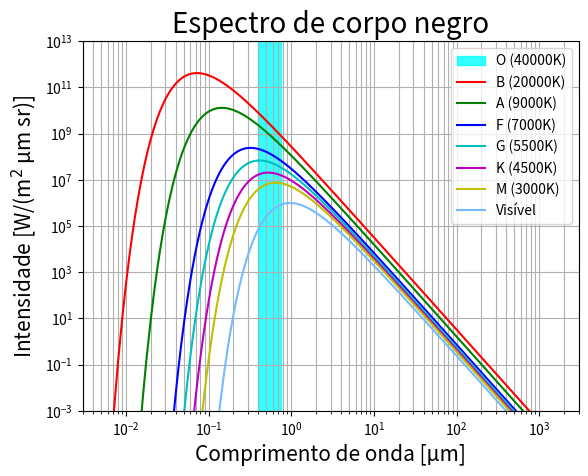

Write the Python code that produced this figure.
#!/usr/bin/env python3
# -*- coding: utf-8 -*-
"""
Created on Thu Nov 18 20:18:30 2021

[redacted]
"""

#####################################################
## Blackbody radiation as a function of wavelength ##
#####################################################

import numpy as np
import matplotlib.pyplot as plt
import matplotlib.patches as patches
import math

fig = plt.figure()
visivel = fig.add_subplot(111)
rect1 = patches.Rectangle((0.4, 0), 0.35, 1e15, alpha=0.8, color='xkcd:cyan')
visivel.add_patch(rect1)

h = 6.62607015e-34
c = 3.0e+8
k = 1.38064852e-23

def planck(wave, T):
    a = 2*h*c**2
    comp_onda = wave * 1.e-6
    b = h*c/(comp_onda*k*T)
    intensity = a/((comp_onda**5) * (math.e**b - 1.0))
    return intensity

wavelengths_low = np.linspace(0.001, 1000, 1000000)
wavelengths_high = np.linspace(0.01, 1000, 1000000)

intensity_O = planck(wavelengths_low, 40000.0)
intensity_B = planck(wavelengths_low, 20000.0)
intensity_A = planck(wavelengths_high, 9000.0)
intensity_F = planck(wavelengths_high, 7000.0)
intensity_G = planck(wavelengths_high, 5500.0)
intensity_K = planck(wavelengths_high, 4500.0)
intensity_M = planck(wavelengths_high, 3000.0)

plt.loglog(wavelengths_low, intensity_O * 1e-06, 'r-')
plt.loglog(wavelengths_low, intensity_B * 1e-06, 'g-')
plt.loglog(wavelengths_high, intensity_A * 1e-06, 'b-')
plt.loglog(wavelengths_high, intensity_F * 1e-06, 'c-')
plt.loglog(wavelengths_high, intensity_G * 1e-06, 'm-')
plt.loglog(wavelengths_high, intensity_K * 1e-06, 'y-')
plt.loglog(wavelengths_high, intensity_M * 1e-06, 'xkcd:sky blue')

plt.title ('Espectro de corpo negro', fontsize=20)

plt.legend(['O (40000K)', 'B (20000K)', 'A (9000K)', 'F (7000K)', 'G (5500K)', 'K (4500K)',
            'M (3000K)', 'Visível'], loc=0)

plt.xlabel('Comprimento de onda [\u03BCm]', fontsize=15)
plt.ylabel('Intensidade [W/(m$^2$ \u03BCm sr)]', fontsize=15)

plt.grid(True, which="both")
plt.xlim(3e-03, 3e+03)
plt.ylim(1e-03, 1e+13)

plt.show()